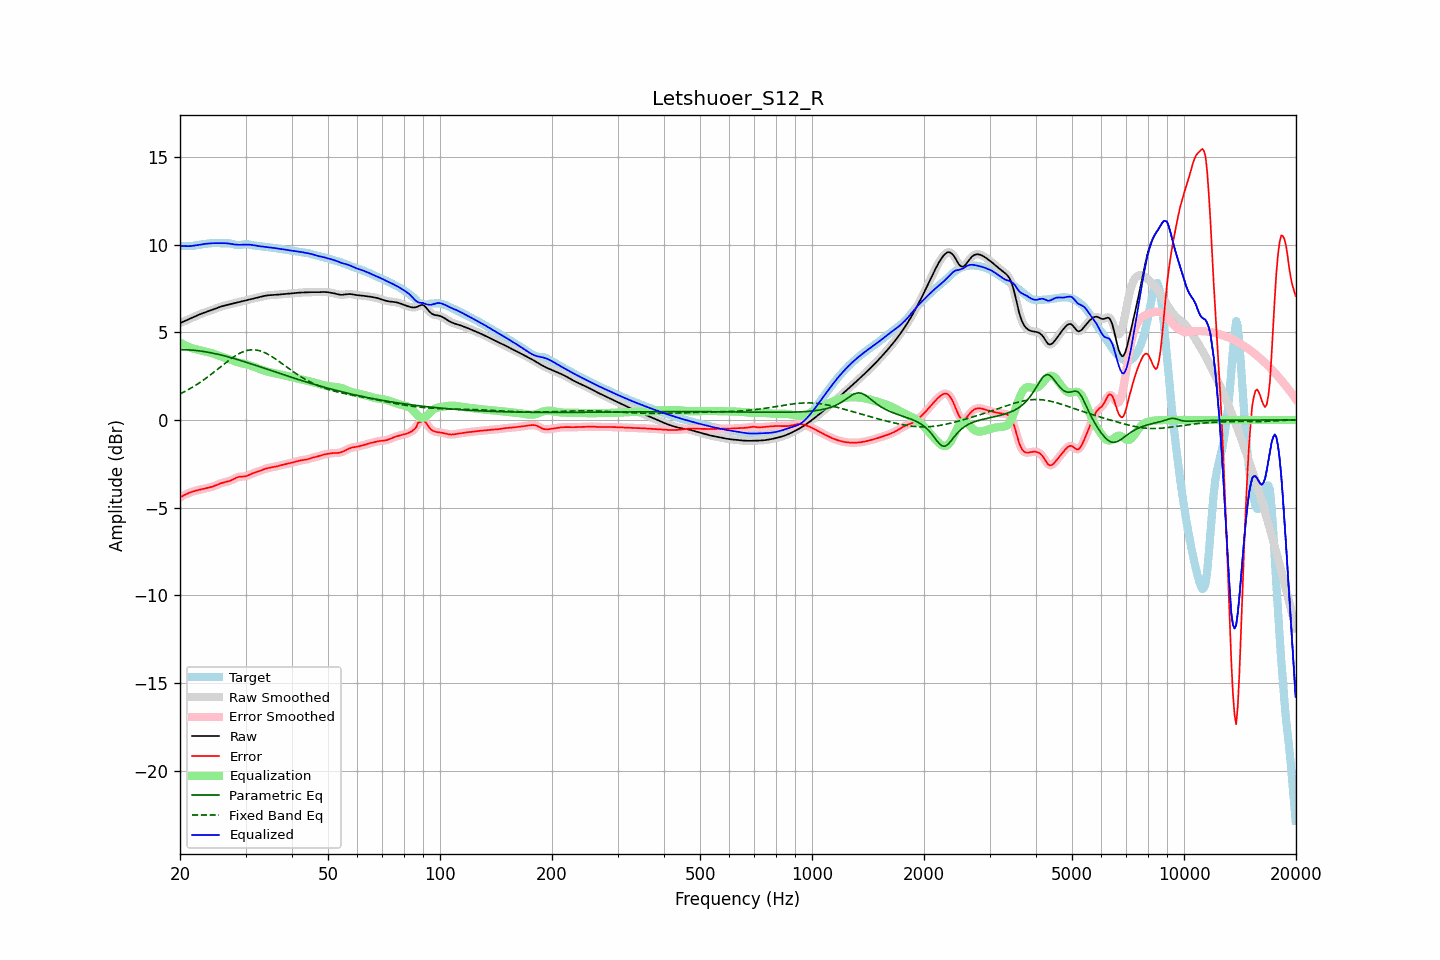

The data file committed next to this chart (first rows):
frequency, raw, error, smoothed, error_smoothed, equalization, parametric_eq, fixed_band_eq, equalized_raw, equalized_smoothed, target
20.00, 5.52, -4.42, 5.52, -4.42, 4.42, 4.01, 1.49, 9.94, 9.94, 9.94
20.20, 5.56, -4.37, 5.56, -4.37, 4.37, 4.01, 1.53, 9.93, 9.93, 9.93
20.40, 5.61, -4.32, 5.61, -4.32, 4.32, 4.01, 1.58, 9.92, 9.92, 9.92
20.61, 5.65, -4.27, 5.65, -4.27, 4.27, 4.01, 1.62, 9.92, 9.92, 9.92
20.81, 5.69, -4.23, 5.69, -4.23, 4.23, 4.00, 1.67, 9.91, 9.91, 9.91
21.02, 5.73, -4.19, 5.73, -4.19, 4.19, 4.00, 1.72, 9.91, 9.91, 9.91
21.23, 5.77, -4.15, 5.77, -4.15, 4.15, 3.99, 1.77, 9.92, 9.92, 9.91
21.44, 5.81, -4.11, 5.81, -4.11, 4.12, 3.99, 1.83, 9.92, 9.92, 9.92
21.66, 5.85, -4.08, 5.85, -4.08, 4.08, 3.98, 1.88, 9.93, 9.93, 9.93
21.87, 5.89, -4.06, 5.89, -4.06, 4.06, 3.97, 1.94, 9.95, 9.95, 9.95
22.09, 5.93, -4.03, 5.93, -4.03, 4.03, 3.96, 1.99, 9.96, 9.96, 9.96
22.31, 5.97, -4.01, 5.97, -4.01, 4.01, 3.95, 2.05, 9.98, 9.98, 9.98
22.54, 6.01, -3.98, 6.01, -3.98, 3.98, 3.94, 2.11, 10.00, 10.00, 10.00
22.76, 6.05, -3.96, 6.05, -3.96, 3.96, 3.93, 2.18, 10.01, 10.01, 10.01
22.99, 6.08, -3.94, 6.08, -3.94, 3.94, 3.91, 2.24, 10.03, 10.03, 10.03
23.22, 6.12, -3.92, 6.12, -3.92, 3.92, 3.90, 2.30, 10.04, 10.04, 10.04
23.45, 6.15, -3.90, 6.15, -3.90, 3.90, 3.89, 2.37, 10.05, 10.05, 10.05
23.69, 6.18, -3.88, 6.18, -3.88, 3.88, 3.87, 2.44, 10.06, 10.06, 10.06
23.92, 6.21, -3.86, 6.21, -3.86, 3.86, 3.85, 2.51, 10.07, 10.07, 10.07
24.16, 6.24, -3.84, 6.24, -3.84, 3.83, 3.84, 2.58, 10.07, 10.07, 10.08
24.40, 6.28, -3.81, 6.28, -3.81, 3.80, 3.82, 2.65, 10.08, 10.08, 10.09
24.65, 6.31, -3.78, 6.31, -3.78, 3.77, 3.80, 2.72, 10.08, 10.08, 10.09
24.89, 6.35, -3.74, 6.35, -3.74, 3.74, 3.78, 2.79, 10.09, 10.09, 10.09
25.14, 6.38, -3.70, 6.38, -3.70, 3.70, 3.76, 2.87, 10.09, 10.09, 10.09
25.39, 6.42, -3.66, 6.42, -3.66, 3.67, 3.74, 2.94, 10.09, 10.09, 10.08
25.65, 6.45, -3.63, 6.45, -3.63, 3.64, 3.72, 3.01, 10.09, 10.09, 10.08
25.91, 6.48, -3.60, 6.48, -3.60, 3.61, 3.69, 3.09, 10.09, 10.09, 10.08
26.16, 6.51, -3.57, 6.51, -3.57, 3.58, 3.67, 3.16, 10.09, 10.09, 10.08
26.43, 6.53, -3.55, 6.53, -3.55, 3.55, 3.65, 3.23, 10.08, 10.08, 10.08
26.69, 6.55, -3.53, 6.55, -3.53, 3.52, 3.62, 3.30, 10.08, 10.08, 10.08
26.96, 6.58, -3.50, 6.58, -3.50, 3.49, 3.60, 3.38, 10.07, 10.07, 10.08
27.23, 6.60, -3.48, 6.60, -3.47, 3.46, 3.57, 3.44, 10.05, 10.05, 10.07
27.50, 6.62, -3.43, 6.62, -3.43, 3.42, 3.55, 3.51, 10.04, 10.04, 10.05
27.77, 6.64, -3.39, 6.64, -3.39, 3.38, 3.52, 3.57, 10.02, 10.02, 10.03
28.05, 6.67, -3.34, 6.66, -3.34, 3.35, 3.49, 3.64, 10.01, 10.01, 10.00
28.33, 6.69, -3.29, 6.69, -3.30, 3.31, 3.47, 3.69, 10.00, 10.00, 9.98
28.62, 6.71, -3.26, 6.71, -3.26, 3.28, 3.44, 3.75, 9.99, 9.99, 9.97
28.90, 6.73, -3.24, 6.73, -3.24, 3.26, 3.41, 3.80, 9.99, 9.99, 9.97
29.19, 6.75, -3.23, 6.75, -3.23, 3.24, 3.38, 3.84, 9.99, 9.99, 9.99
29.48, 6.78, -3.23, 6.78, -3.23, 3.22, 3.35, 3.88, 10.00, 10.00, 10.01
29.78, 6.80, -3.22, 6.80, -3.22, 3.20, 3.32, 3.92, 10.00, 10.00, 10.02
30.08, 6.82, -3.21, 6.82, -3.20, 3.18, 3.30, 3.94, 10.00, 10.00, 10.03
30.38, 6.84, -3.18, 6.84, -3.18, 3.16, 3.27, 3.97, 10.00, 10.00, 10.02
30.68, 6.87, -3.14, 6.87, -3.14, 3.13, 3.24, 3.99, 10.00, 10.00, 10.00
30.99, 6.89, -3.09, 6.89, -3.09, 3.10, 3.21, 4.00, 9.99, 9.99, 9.98
31.30, 6.91, -3.05, 6.91, -3.05, 3.06, 3.18, 4.00, 9.98, 9.98, 9.96
31.61, 6.94, -3.02, 6.94, -3.02, 3.03, 3.15, 4.00, 9.96, 9.96, 9.95
31.93, 6.96, -2.99, 6.96, -2.99, 2.99, 3.12, 3.99, 9.95, 9.95, 9.94
32.24, 6.98, -2.96, 6.98, -2.96, 2.95, 3.09, 3.98, 9.93, 9.93, 9.94
32.57, 7.00, -2.93, 7.00, -2.93, 2.92, 3.05, 3.96, 9.92, 9.92, 9.93
32.89, 7.02, -2.89, 7.02, -2.89, 2.88, 3.02, 3.94, 9.91, 9.91, 9.91
33.22, 7.04, -2.86, 7.04, -2.86, 2.85, 2.99, 3.90, 9.90, 9.90, 9.90
33.55, 7.07, -2.82, 7.07, -2.82, 2.82, 2.96, 3.87, 9.89, 9.89, 9.88
33.89, 7.08, -2.79, 7.08, -2.79, 2.80, 2.93, 3.83, 9.88, 9.88, 9.87
34.23, 7.10, -2.76, 7.10, -2.76, 2.77, 2.90, 3.78, 9.87, 9.87, 9.86
34.57, 7.11, -2.74, 7.11, -2.74, 2.75, 2.87, 3.73, 9.86, 9.86, 9.85
34.92, 7.12, -2.72, 7.12, -2.72, 2.72, 2.84, 3.68, 9.84, 9.84, 9.84
35.27, 7.13, -2.71, 7.13, -2.71, 2.70, 2.81, 3.62, 9.83, 9.83, 9.83
35.62, 7.13, -2.69, 7.13, -2.69, 2.69, 2.78, 3.57, 9.82, 9.82, 9.82
35.97, 7.14, -2.67, 7.14, -2.67, 2.67, 2.75, 3.50, 9.80, 9.80, 9.81
... 635 more rows
